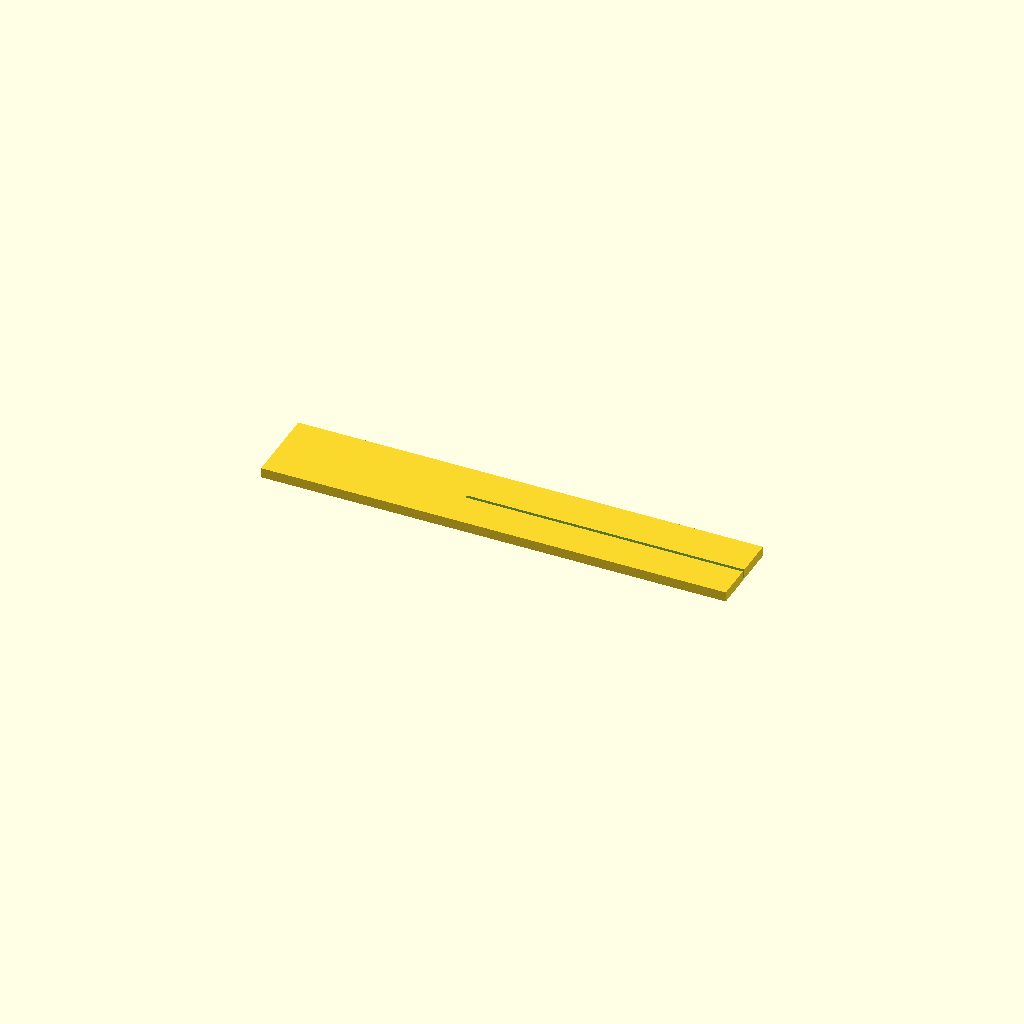
Cell 1 — every parameter at its default value.
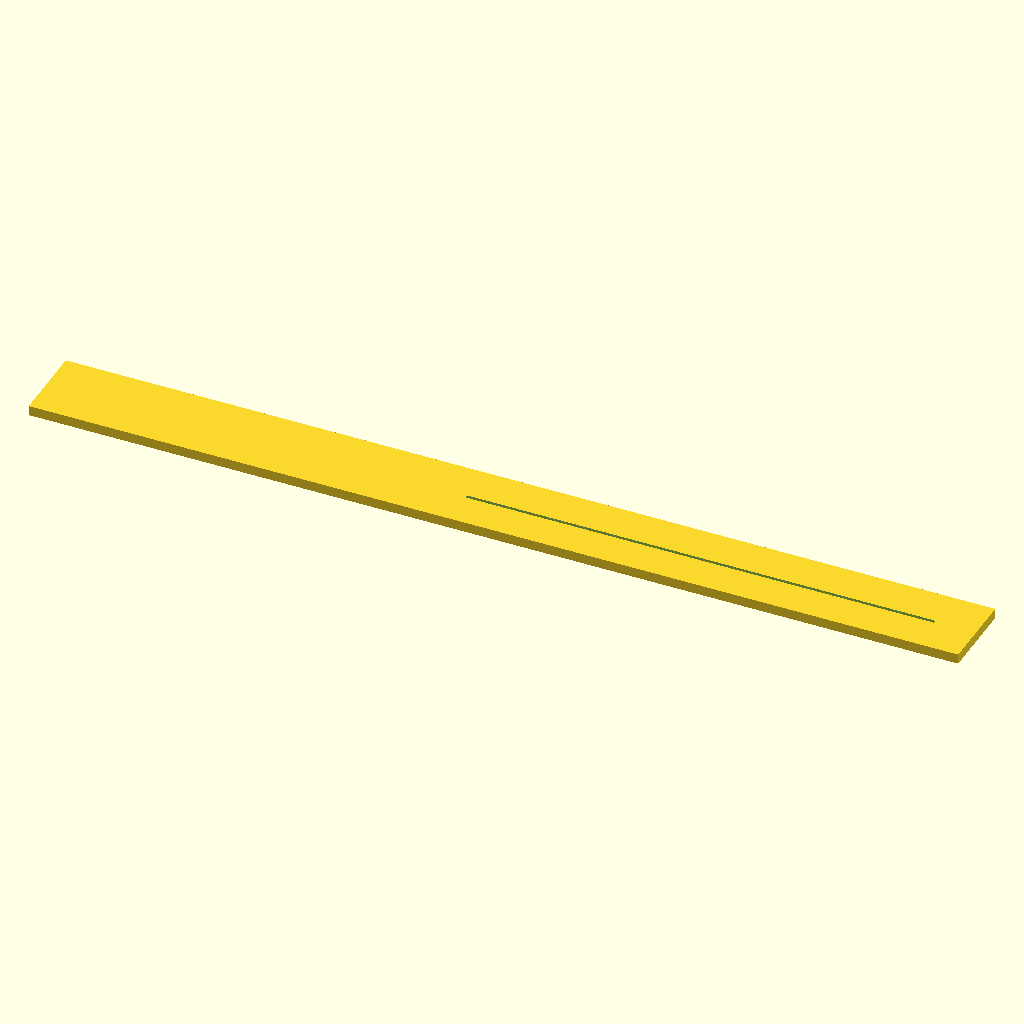
Cell 2: plate_len = 140 (everything else at default).
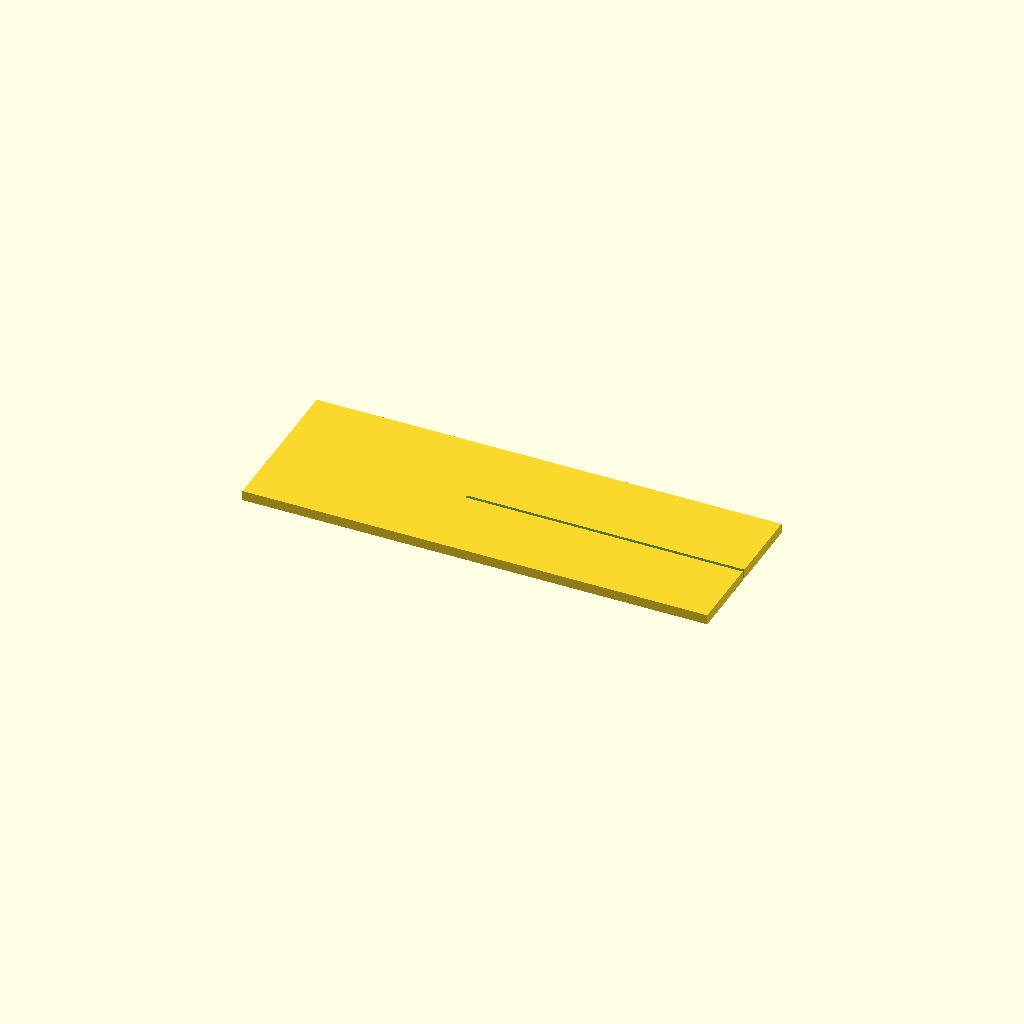
Cell 3: the same model with plate_wid = 24.
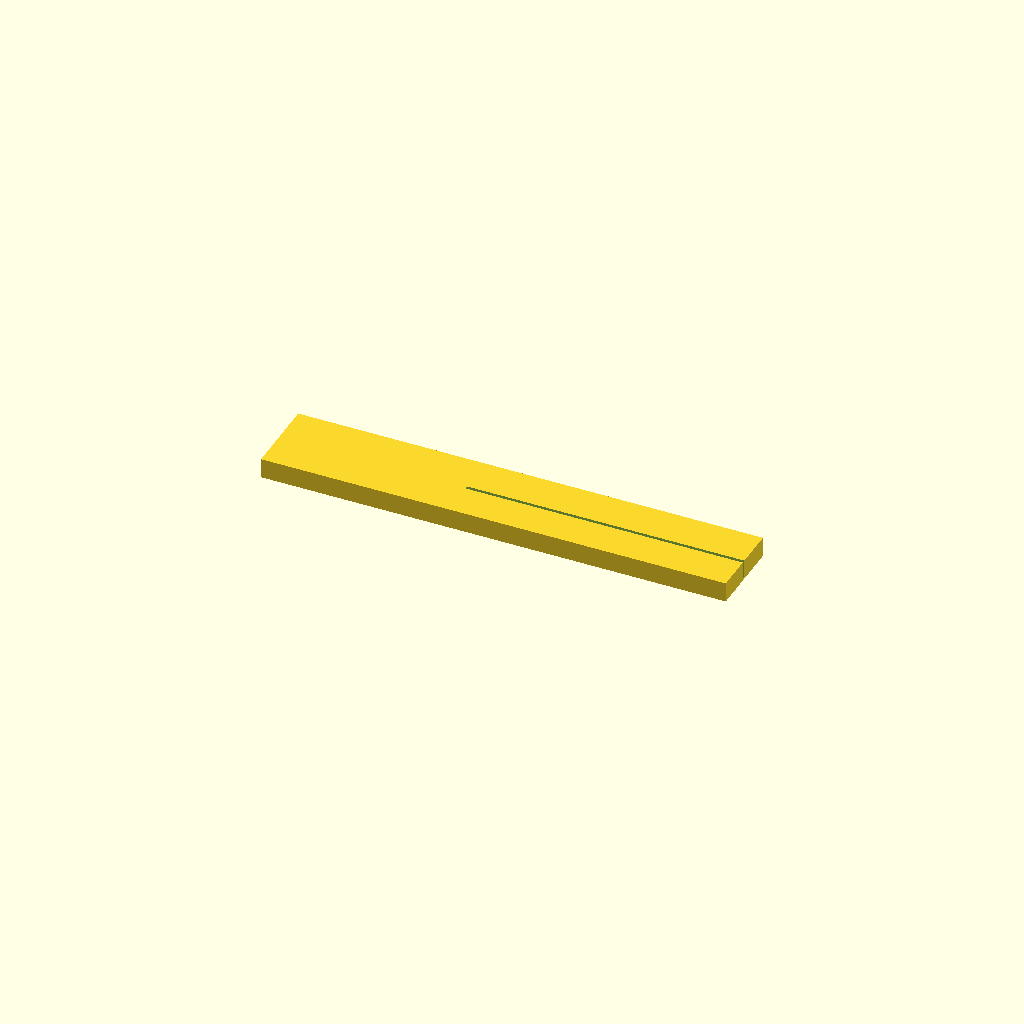
Cell 4: the same model with plate_thk = 3.
One fixed orthographic camera (rotation 55°, 0°, 25°; colour scheme Cornfield) for every cell.
OpenSCAD source file bench/results/gpu-v9-g2/code/scadcoder-v9/gel_comb_10well_s0_a1.scad:
// 10-well comb for agarose gel casting
// Print orientation: flat on bed, teeth pointing down (-Z)

// ---- Parameters ----
plate_len    = 70;    // spine length (X)
plate_wid    = 12;    // spine width (Y)
plate_thk    = 1.5;   // plate thickness (Z)
tooth_count  = 10;    // number of wells
tooth_w      = 5.0;   // tooth width (X)
tooth_len    = 12;    // tooth length (Y)
gap          = 1.5;   // tooth gap (X)
eps          = 0.5;   // cutter overshoot

$fn = 64;

// ---- Derived ----
pitch   = tooth_w + gap;
x_start = -(tooth_count - 1) * gap / 2;

// ---- Model ----
difference() {
    translate([-plate_len/2, -plate_wid/2, 0])
        cube([plate_len, plate_wid, plate_thk]);
    for (i = [0 : tooth_count - 1])
        translate([x_start + i * pitch, 0, 0])
            rotate([90, 0, 0])
                cube([tooth_len, tooth_w, eps]);
}
Customizer parameters (derived from the source; name, type, default, range or options):
plate_len: number, default 70
plate_wid: number, default 12
plate_thk: number, default 1.5
tooth_count: number, default 10
tooth_w: number, default 5
tooth_len: number, default 12
gap: number, default 1.5
eps: number, default 0.5
